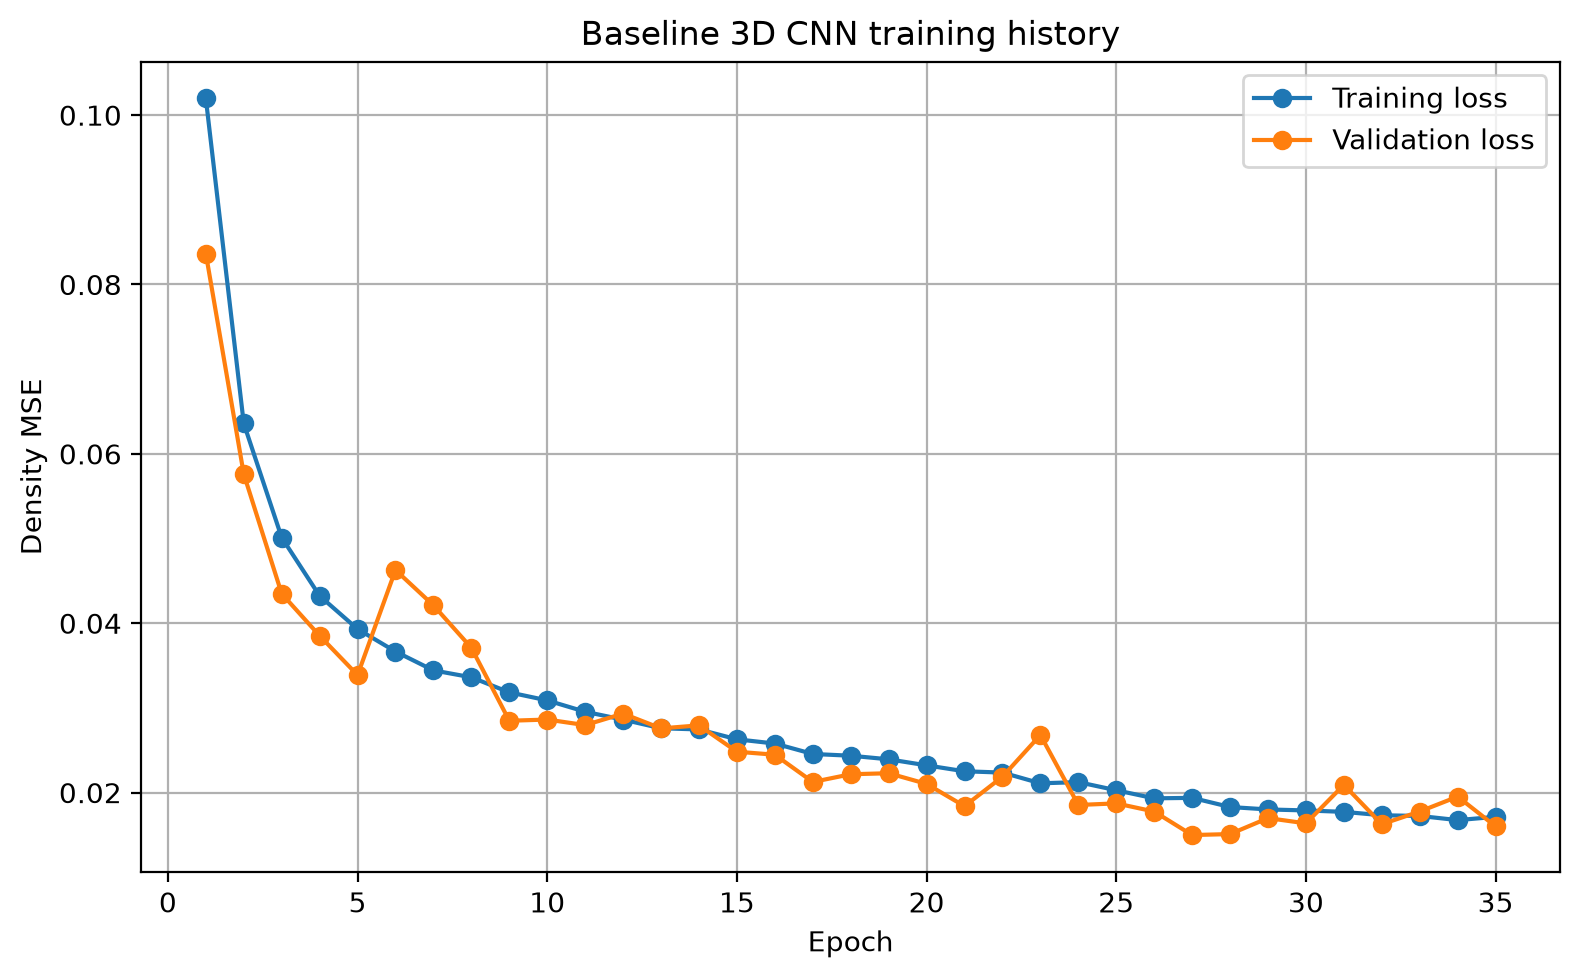

The table this chart was drawn from, first rows:
epoch, background_mse_component, background_prediction_mean, body_mse_component, body_prediction_mean, density_amplitude_loss, density_loss, depth_loss, depth_profile_loss, loss, prediction_fraction_above_1e_4, prediction_maximum, prediction_mean, prediction_minimum, prediction_standard_deviation, sensitivity_loss, val_background_mse_component, val_background_prediction_mean, val_body_mse_component, val_body_prediction_mean, val_density_amplitude_loss, val_density_loss, val_depth_loss, val_depth_profile_loss
1, 0.01337, 0.03983, 0.04762, 0.6197, 0.03635, 0.0305, 0.01167, 0.006679, 0.102, 0.7262, 0.9985, 0.04281, 0.0, 0.1166, 0.01178, 0.003018, 0.0109, 0.05753, 0.564, 0.03604, 0.03027, 0.007344, 0.005635
2, 0.003267, 0.0113, 0.04051, 0.6323, 0.02697, 0.02189, 0.005962, 0.004692, 0.06359, 0.4368, 0.9999, 0.01449, 0.0, 0.07265, 0.002809, 0.002176, 0.006794, 0.04246, 0.597, 0.02434, 0.02232, 0.004481, 0.003595
3, 0.001804, 0.005474, 0.03685, 0.63, 0.02118, 0.01932, 0.003986, 0.003234, 0.05012, 0.2597, 0.9997, 0.008682, 0.0, 0.06316, 0.001637, 0.001431, 0.004052, 0.03229, 0.6057, 0.01846, 0.01686, 0.003442, 0.002812
4, 0.001438, 0.004174, 0.03371, 0.6256, 0.01778, 0.01757, 0.003279, 0.002745, 0.04323, 0.2037, 0.999, 0.007366, 0.0, 0.06034, 0.001319, 0.001392, 0.003671, 0.03061, 0.6181, 0.01546, 0.016, 0.002862, 0.002396
5, 0.001352, 0.003743, 0.03151, 0.6225, 0.01566, 0.01643, 0.002993, 0.00254, 0.03931, 0.1701, 1, 0.006921, 0.0, 0.05963, 0.001237, 0.001165, 0.003319, 0.02974, 0.602, 0.01234, 0.01545, 0.002518, 0.002219
6, 0.001264, 0.003432, 0.02967, 0.6201, 0.01435, 0.01547, 0.002842, 0.002435, 0.03666, 0.1613, 0.9995, 0.006599, 0.0, 0.05888, 0.001153, 0.00242, 0.005908, 0.03056, 0.693, 0.0208, 0.01649, 0.003401, 0.002651
7, 0.001228, 0.003352, 0.0278, 0.6174, 0.01328, 0.01451, 0.002762, 0.002387, 0.03443, 0.1545, 0.9998, 0.006506, 0.0, 0.05846, 0.001115, 0.001116, 0.002602, 0.03302, 0.6051, 0.01714, 0.01707, 0.003428, 0.002761
8, 0.001203, 0.003272, 0.02701, 0.6158, 0.0129, 0.01411, 0.002762, 0.002389, 0.03361, 0.1526, 0.9998, 0.006418, 0.0, 0.05819, 0.001087, 0.0007935, 0.002278, 0.03118, 0.5416, 0.01551, 0.01599, 0.002443, 0.002137
9, 0.001148, 0.003079, 0.02591, 0.6142, 0.01195, 0.01353, 0.002658, 0.002316, 0.03184, 0.1387, 0.9996, 0.006218, 0.0, 0.05772, 0.00104, 0.001171, 0.003122, 0.02244, 0.6243, 0.01065, 0.01181, 0.002479, 0.002199
10, 0.001123, 0.003018, 0.02502, 0.6129, 0.01143, 0.01307, 0.002683, 0.002335, 0.03089, 0.1386, 0.9991, 0.00615, 0.0, 0.05746, 0.001015, 0.001207, 0.003228, 0.02178, 0.6474, 0.01094, 0.01149, 0.002563, 0.002329
11, 0.001097, 0.002942, 0.02364, 0.611, 0.01076, 0.01237, 0.00271, 0.002354, 0.02955, 0.1285, 0.9982, 0.006065, 0.0, 0.05716, 0.0009937, 0.001179, 0.003153, 0.02139, 0.6371, 0.01037, 0.01129, 0.002629, 0.00231
12, 0.001049, 0.002882, 0.02293, 0.6097, 0.01042, 0.01199, 0.002629, 0.002303, 0.02861, 0.1293, 0.9963, 0.005998, 0.0, 0.05668, 0.0009488, 0.0008142, 0.002443, 0.02313, 0.5504, 0.01175, 0.01197, 0.002419, 0.0021
13, 0.001083, 0.002936, 0.02194, 0.6083, 0.009884, 0.01151, 0.002615, 0.002288, 0.0276, 0.1306, 0.999, 0.006045, 0.0, 0.05691, 0.0009726, 0.001165, 0.003025, 0.02109, 0.6557, 0.01053, 0.01113, 0.002432, 0.002196
14, 0.001067, 0.002923, 0.02186, 0.6087, 0.009913, 0.01146, 0.002564, 0.002248, 0.02746, 0.1301, 0.9994, 0.006034, 0.0, 0.05678, 0.0009551, 0.001237, 0.003253, 0.02127, 0.655, 0.009811, 0.01125, 0.002862, 0.002329
15, 0.001011, 0.002752, 0.02114, 0.608, 0.009201, 0.01108, 0.002551, 0.002235, 0.02629, 0.1259, 0.9999, 0.005861, 0.0, 0.05629, 0.0009107, 0.001139, 0.002888, 0.0181, 0.6273, 0.008987, 0.009618, 0.002602, 0.002242
16, 0.001053, 0.002825, 0.02037, 0.6073, 0.009075, 0.01071, 0.002534, 0.002224, 0.02579, 0.1128, 0.9981, 0.005929, 0.0, 0.05659, 0.0009364, 0.001251, 0.003113, 0.01697, 0.6374, 0.009283, 0.009111, 0.00248, 0.002195
17, 0.00103, 0.002802, 0.01937, 0.6067, 0.008525, 0.0102, 0.002461, 0.002172, 0.02456, 0.117, 0.9989, 0.005904, 0.0, 0.05637, 0.0009122, 0.001121, 0.003154, 0.0156, 0.5956, 0.007228, 0.008361, 0.002364, 0.002138
18, 0.0009995, 0.002735, 0.01915, 0.6066, 0.008534, 0.01008, 0.002427, 0.002144, 0.02435, 0.1075, 0.9991, 0.005836, 0.0, 0.05608, 0.00089, 0.0009626, 0.002666, 0.01624, 0.5822, 0.00786, 0.0086, 0.002428, 0.002167
19, 0.000976, 0.002655, 0.01878, 0.6058, 0.008405, 0.009878, 0.002389, 0.002112, 0.02393, 0.08874, 0.9994, 0.005752, 0.0, 0.05583, 0.0008677, 0.0008963, 0.002418, 0.01723, 0.6168, 0.00764, 0.009065, 0.00237, 0.002006
20, 0.0009507, 0.002534, 0.01825, 0.6057, 0.008047, 0.0096, 0.002361, 0.002084, 0.02322, 0.07316, 0.9951, 0.005632, 0.0, 0.05562, 0.0008478, 0.0008892, 0.002433, 0.01731, 0.6089, 0.006732, 0.009099, 0.002202, 0.001937
21, 0.000982, 0.002577, 0.01756, 0.6055, 0.007766, 0.00927, 0.002308, 0.002045, 0.02252, 0.06848, 0.9998, 0.005674, 0.0, 0.05585, 0.0008646, 0.001007, 0.002617, 0.01435, 0.6128, 0.005716, 0.007677, 0.002062, 0.001853
22, 0.0009586, 0.002506, 0.01737, 0.6056, 0.007723, 0.009164, 0.002318, 0.002049, 0.02236, 0.06473, 1, 0.005603, 0.0, 0.05566, 0.000841, 0.001009, 0.002563, 0.01599, 0.6128, 0.007666, 0.008498, 0.002406, 0.002043
23, 0.0009229, 0.002378, 0.01651, 0.6046, 0.007146, 0.008715, 0.002213, 0.001972, 0.0211, 0.05397, 1, 0.005471, 0.0, 0.0553, 0.0008093, 0.001443, 0.003193, 0.02003, 0.6699, 0.01037, 0.01074, 0.002262, 0.001939
24, 0.0009415, 0.002377, 0.01656, 0.605, 0.007397, 0.008751, 0.002132, 0.001892, 0.02124, 0.05258, 1, 0.005472, 0.0, 0.05546, 0.0008247, 0.0008008, 0.002128, 0.01497, 0.5912, 0.006402, 0.007887, 0.001767, 0.00159
25, 0.0008804, 0.002223, 0.01605, 0.6044, 0.006992, 0.008465, 0.002021, 0.001788, 0.02027, 0.0458, 1, 0.005315, 0.0, 0.0549, 0.000776, 0.0009037, 0.002166, 0.01464, 0.6155, 0.006192, 0.00777, 0.001984, 0.001732
26, 0.0008763, 0.00218, 0.01528, 0.6038, 0.006569, 0.008077, 0.001953, 0.001725, 0.01932, 0.04534, 0.9997, 0.00527, 0.0, 0.05483, 0.0007704, 0.0007396, 0.001909, 0.01608, 0.5954, 0.005182, 0.008411, 0.001763, 0.001497
27, 0.0008525, 0.002102, 0.01538, 0.6042, 0.006717, 0.008117, 0.001896, 0.00167, 0.01938, 0.04116, 0.9997, 0.005195, 0.0, 0.05463, 0.0007532, 0.0008581, 0.002123, 0.01173, 0.6098, 0.004715, 0.006293, 0.001621, 0.001483
28, 0.0008281, 0.002048, 0.01454, 0.6037, 0.006252, 0.007685, 0.001814, 0.001611, 0.0183, 0.04215, 0.9999, 0.005138, 0.0, 0.05439, 0.0007303, 0.0007929, 0.001915, 0.01309, 0.5995, 0.004256, 0.006943, 0.001613, 0.001411
29, 0.0008171, 0.002, 0.01429, 0.6034, 0.006096, 0.007551, 0.00182, 0.00161, 0.01801, 0.03946, 0.9993, 0.005089, 0.0, 0.05427, 0.0007213, 0.0006853, 0.001756, 0.01504, 0.5789, 0.005473, 0.007864, 0.001512, 0.001372
30, 0.0008084, 0.001979, 0.0141, 0.6032, 0.006097, 0.007453, 0.001816, 0.001597, 0.01789, 0.04223, 0.9997, 0.005067, 0.0, 0.05417, 0.0007121, 0.0006747, 0.001642, 0.015, 0.6105, 0.005043, 0.007835, 0.001448, 0.001311
31, 0.0007961, 0.001937, 0.01402, 0.6032, 0.006089, 0.007408, 0.001763, 0.001563, 0.01772, 0.03776, 0.9998, 0.005025, 0.0, 0.05407, 0.0007026, 0.001083, 0.002463, 0.01596, 0.6449, 0.008231, 0.008519, 0.001614, 0.001432
32, 0.0007601, 0.001852, 0.0138, 0.6037, 0.0059, 0.007282, 0.001735, 0.001535, 0.01732, 0.03485, 0.9964, 0.004943, 0.0, 0.05378, 0.0006735, 0.0006419, 0.001641, 0.01284, 0.5832, 0.005824, 0.00674, 0.00156, 0.001397
33, 0.0007716, 0.001877, 0.01363, 0.6033, 0.005898, 0.007201, 0.001731, 0.001535, 0.01724, 0.03372, 0.9998, 0.004966, 0.0, 0.05386, 0.000681, 0.0007805, 0.001808, 0.01551, 0.6325, 0.005957, 0.008147, 0.001488, 0.00132
34, 0.0007663, 0.001862, 0.01327, 0.6033, 0.0057, 0.00702, 0.001676, 0.001489, 0.01675, 0.03623, 1, 0.004951, 0.0, 0.0538, 0.0006793, 0.0008739, 0.001989, 0.01515, 0.6244, 0.006833, 0.008012, 0.001952, 0.001688
35, 0.0007761, 0.001873, 0.01366, 0.6032, 0.005857, 0.007216, 0.001691, 0.001492, 0.01714, 0.03365, 0.9991, 0.004961, 0.0, 0.05391, 0.0006825, 0.0006356, 0.001632, 0.01227, 0.581, 0.005858, 0.006451, 0.001577, 0.001417
